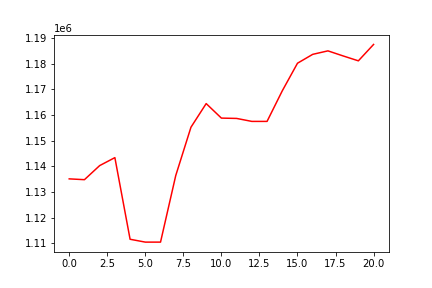

The data file committed next to this chart (first rows):
, 0
0, 1135093
1, 1134777
2, 1140266
3, 1143378
4, 1111537
5, 1110425
6, 1110425
7, 1136390
8, 1155238
9, 1164454
10, 1158791
11, 1158666
12, 1157507
13, 1157507
14, 1169429
15, 1180198
16, 1183660
17, 1185017
18, 1183038
19, 1181129
20, 1187522
